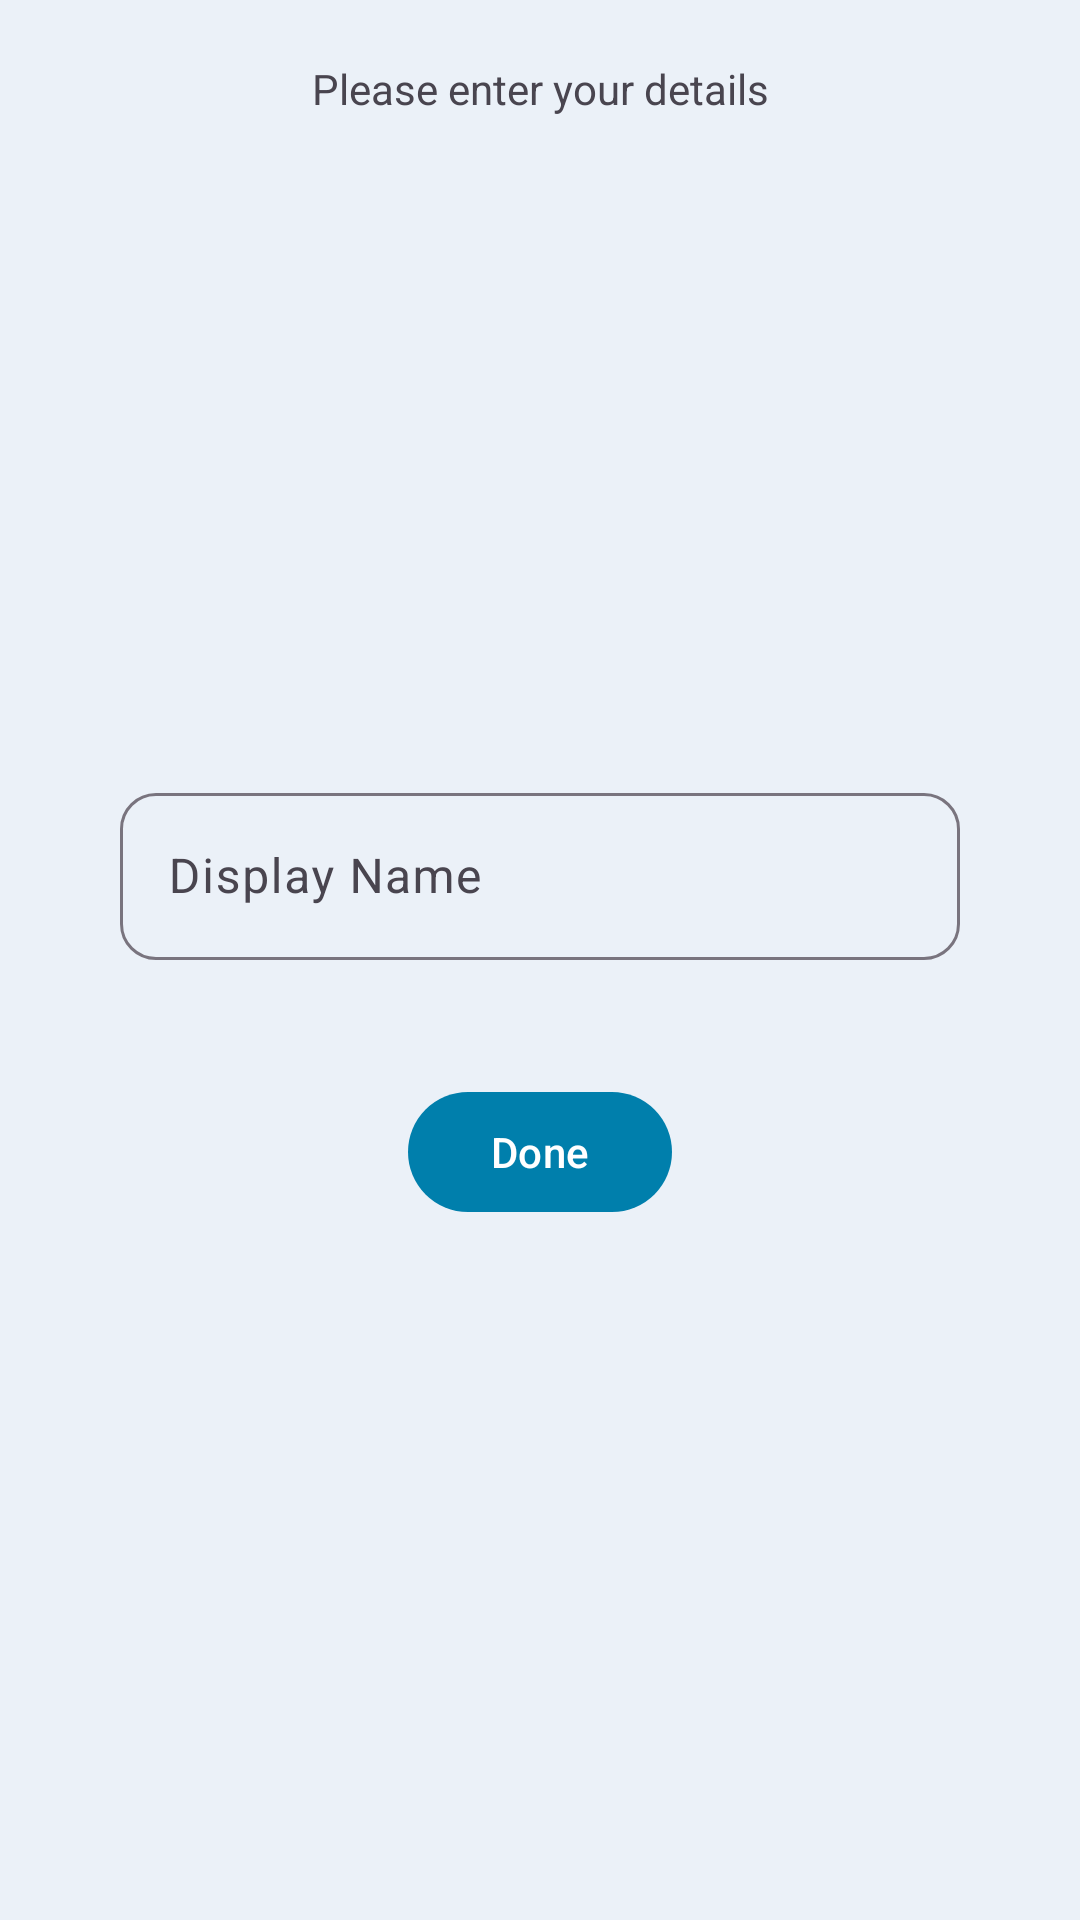

The Android layout XML behind this screen, and the referenced resources:
<!-- AndroidManifest.xml: application theme Theme.Xpense -->
<!-- res/layout/fragment_user_details.xml -->
<?xml version="1.0" encoding="utf-8"?>
<LinearLayout xmlns:android="http://schemas.android.com/apk/res/android"
    xmlns:app="http://schemas.android.com/apk/res-auto"
    xmlns:tools="http://schemas.android.com/tools"
    android:layout_width="match_parent"
    android:layout_height="match_parent"
    android:background="@color/fragments_bg_color"
    android:orientation="vertical"
    tools:context=".fragments.login.UserDetailsFragment">

    <TextView
        android:layout_width="match_parent"
        android:layout_height="wrap_content"
        android:layout_marginTop="20dp"
        android:text="Please enter your details"
        android:textAlignment="center" />

    <ImageView
        android:id="@+id/profileImage"
        android:layout_width="100dp"
        android:layout_height="100dp"
        android:layout_gravity="center_horizontal"
        android:layout_marginTop="80dp"
        android:src="@drawable/ic_baseline_person_24" />

    <com.google.android.material.textfield.TextInputLayout
        style="@style/Widget.Material3.TextInputLayout.OutlinedBox"
        android:layout_width="match_parent"
        android:layout_height="wrap_content"
        android:layout_marginStart="40dp"
        android:layout_marginTop="40dp"
        android:layout_marginEnd="40dp"
        android:hint="Display Name"
        app:boxCornerRadiusBottomEnd="12dp"
        app:boxCornerRadiusBottomStart="12dp"
        app:boxCornerRadiusTopEnd="12dp"
        app:boxCornerRadiusTopStart="12dp">

        <com.google.android.material.textfield.TextInputEditText
            android:id="@+id/displayName_textInput"
            android:layout_width="match_parent"
            android:layout_height="wrap_content"
            android:inputType="textPersonName"
            android:text="" />
    </com.google.android.material.textfield.TextInputLayout>

    <com.google.android.material.button.MaterialButton
        android:id="@+id/doneBtn"
        android:layout_width="wrap_content"
        android:layout_height="wrap_content"
        android:layout_gravity="center_horizontal"
        android:layout_marginTop="40dp"
        android:text="Done" />

</LinearLayout>
<!-- resources referenced by this layout -->
<resources>
  <color name="fragments_bg_color">#EBF1F8</color>
  <style name="Theme.Xpense" parent="Theme.Material3.DayNight.NoActionBar">
          
          <item name="colorPrimary">#00b0ff</item>
          <item name="colorPrimaryVariant">#0081cb</item>
          <item name="colorOnPrimary">#FFFFFF</item>
          
          <item name="colorSecondary">#0091ea</item>
          <item name="colorSecondaryVariant">#0091ea</item>
          <item name="colorOnSecondary">@color/black</item>
  
          <item name="colorPrimaryContainer">#69CFFF</item>
          <item name="colorOnPrimaryContainer">#FFFFFF</item>
  
          
          <item name="colorSurface">#E1F5FE</item>
  
          
          <item name="android:navigationBarColor">@android:color/transparent</item>
  
          
          <item name="android:statusBarColor">@android:color/transparent</item>
  
          <item name="android:windowLightStatusBar">true</item>
          <item name="android:windowLightNavigationBar">true</item>
          <item name="android:enforceNavigationBarContrast">false</item>
          <item name="windowActionModeOverlay">true</item>
          <item name="android:windowActivityTransitions">true</item>
      </style>
  <color name="black">#FF000000</color>
</resources>
